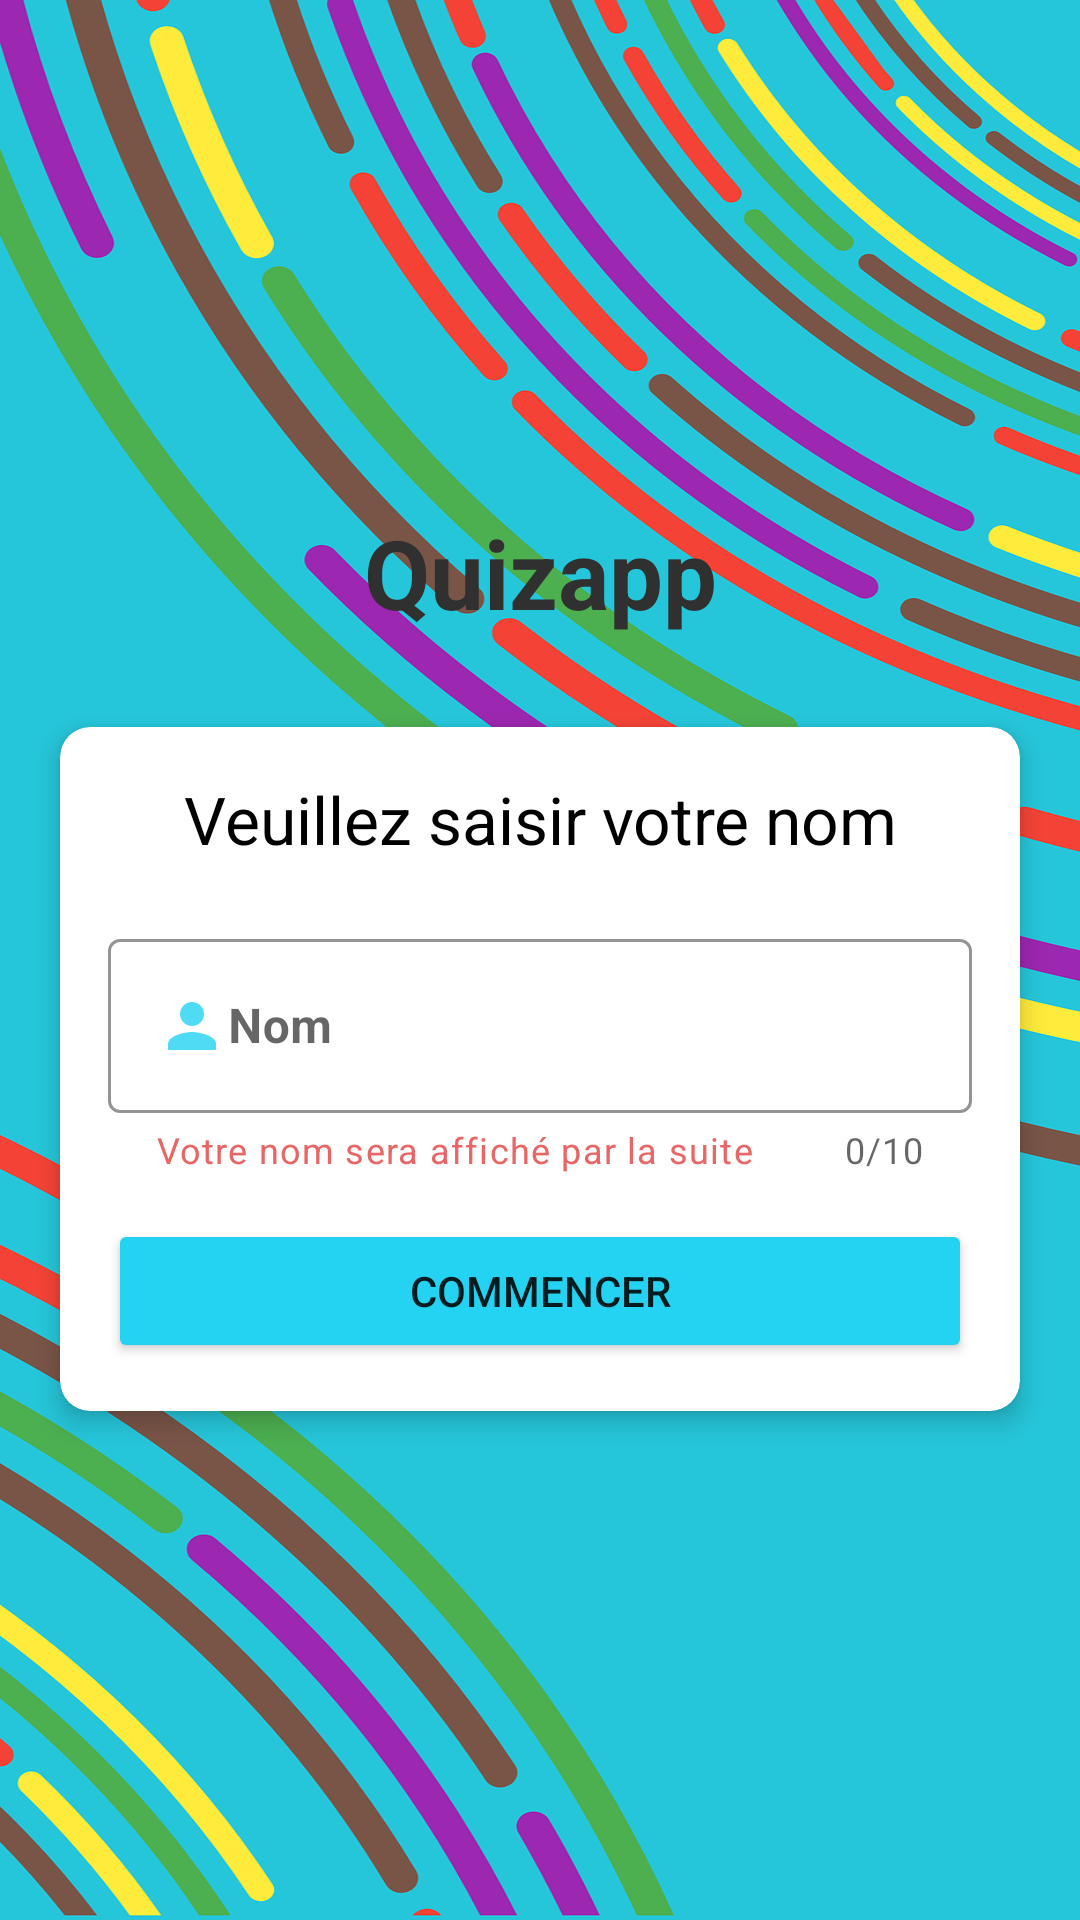

Here is an Android app screen rendered from its layout file. Give the layout XML and the strings, colors and styles it references.
<!-- AndroidManifest.xml: activity theme NoActionBarTheme -->
<!-- res/layout/activity_main.xml -->
<?xml version="1.0" encoding="utf-8"?>
<LinearLayout
    xmlns:android="http://schemas.android.com/apk/res/android"
    xmlns:tools="http://schemas.android.com/tools"
    xmlns:app="http://schemas.android.com/apk/res-auto"
    android:layout_width="match_parent"
    android:layout_height="match_parent"
    android:gravity='center'
    android:orientation='vertical'
    android:background="@drawable/background"
    tools:context=".MainActivity">
    <TextView
      android:id="@+id/tv_app_name"
      android:layout_width="match_parent"
      android:layout_height="wrap_content"
      android:text="Quizapp"
      android:gravity="center"
      android:layout_marginBottom="30dp"
      android:textSize="32sp"
      android:textStyle="bold"
      android:textColor="@color/grey"
        />
    <androidx.cardview.widget.CardView
        android:layout_width="match_parent"
        android:layout_height="wrap_content"
        android:layout_marginEnd="20dp"
        android:layout_marginStart="20dp"
        android:background="@color/white"
        app:cardCornerRadius="10dp"
        app:cardElevation="5dp"
        >
        <LinearLayout
            android:layout_width="match_parent"
            android:layout_height="wrap_content"
            android:orientation="vertical"
            android:padding="16dp">
            <TextView
                android:layout_width="match_parent"
                android:layout_height="wrap_content"
                android:gravity="center"
                android:text="Veuillez saisir votre nom"
                android:textColor="@color/black"
                android:textSize="22sp"
                />
            <com.google.android.material.textfield.TextInputLayout
                android:layout_width="match_parent"
                android:layout_height="wrap_content"
                android:layout_marginTop="20dp"
                style="@style/Widget.MaterialComponents.TextInputLayout.OutlinedBox"
                app:hintTextColor="@color/dark_bleu"
                app:boxStrokeColor="@color/dark_bleu"
                app:counterEnabled="true"
                app:counterMaxLength="10"
                app:endIconMode="clear_text"
                app:endIconTint="@color/bblue"
                app:helperText="Votre nom sera affiché par la suite"
                app:helperTextTextColor="#E86666"
                >
            <androidx.appcompat.widget.AppCompatEditText
                android:id="@+id/et_name"
                android:layout_width="match_parent"
                android:layout_height="wrap_content"
                android:hint="Nom"
                android:textColor="@color/black"
                android:textStyle="bold"
                android:textColorHint="@color/grey"
                android:maxLength="10"
                android:drawableStart="@drawable/ic_person"
                />
            </com.google.android.material.textfield.TextInputLayout>
            <Button
                android:id="@+id/btn_start"
                android:layout_width="match_parent"
                android:layout_height="wrap_content"
                android:layout_marginTop="15dp"
                android:backgroundTint="@color/bblue"
                android:text="commencer"
                ></Button>
        </LinearLayout>
    </androidx.cardview.widget.CardView>

  </LinearLayout>
<!-- resources referenced by this layout -->
<resources>
  <color name="bblue">#24D2F1</color>
  <color name="black">#FF000000</color>
  <color name="dark_bleu">#0D55E4</color>
  <color name="grey">#FF303030</color>
  <color name="white">#FFFFFFFF</color>
  <!-- drawable background: png bitmap (drawable, 497716 bytes) -->
  <!-- drawable ic_person (drawable-anydpi) -->
  <vector xmlns:android="http://schemas.android.com/apk/res/android"
      android:width="24dp"
      android:height="24dp"
      android:viewportWidth="24"
      android:viewportHeight="24"
      android:tint="@color/bblue"
      android:alpha="0.8">
    <path
        android:fillColor="@android:color/white"
        android:pathData="M12,12c2.21,0 4,-1.79 4,-4s-1.79,-4 -4,-4 -4,1.79 -4,4 1.79,4 4,4zM12,14c-2.67,0 -8,1.34 -8,4v2h16v-2c0,-2.66 -5.33,-4 -8,-4z"/>
  </vector>
  <style name="NoActionBarTheme" parent="Theme.MaterialComponents.Light.NoActionBar">
          <item name="colorPrimary">#0A45BA</item>
           <item name="colorPrimaryDark">@color/dark_bleu</item>
          <item name="colorAccent">@color/teal_200</item>
      </style>
  <color name="teal_200">#FF03DAC5</color>
</resources>
